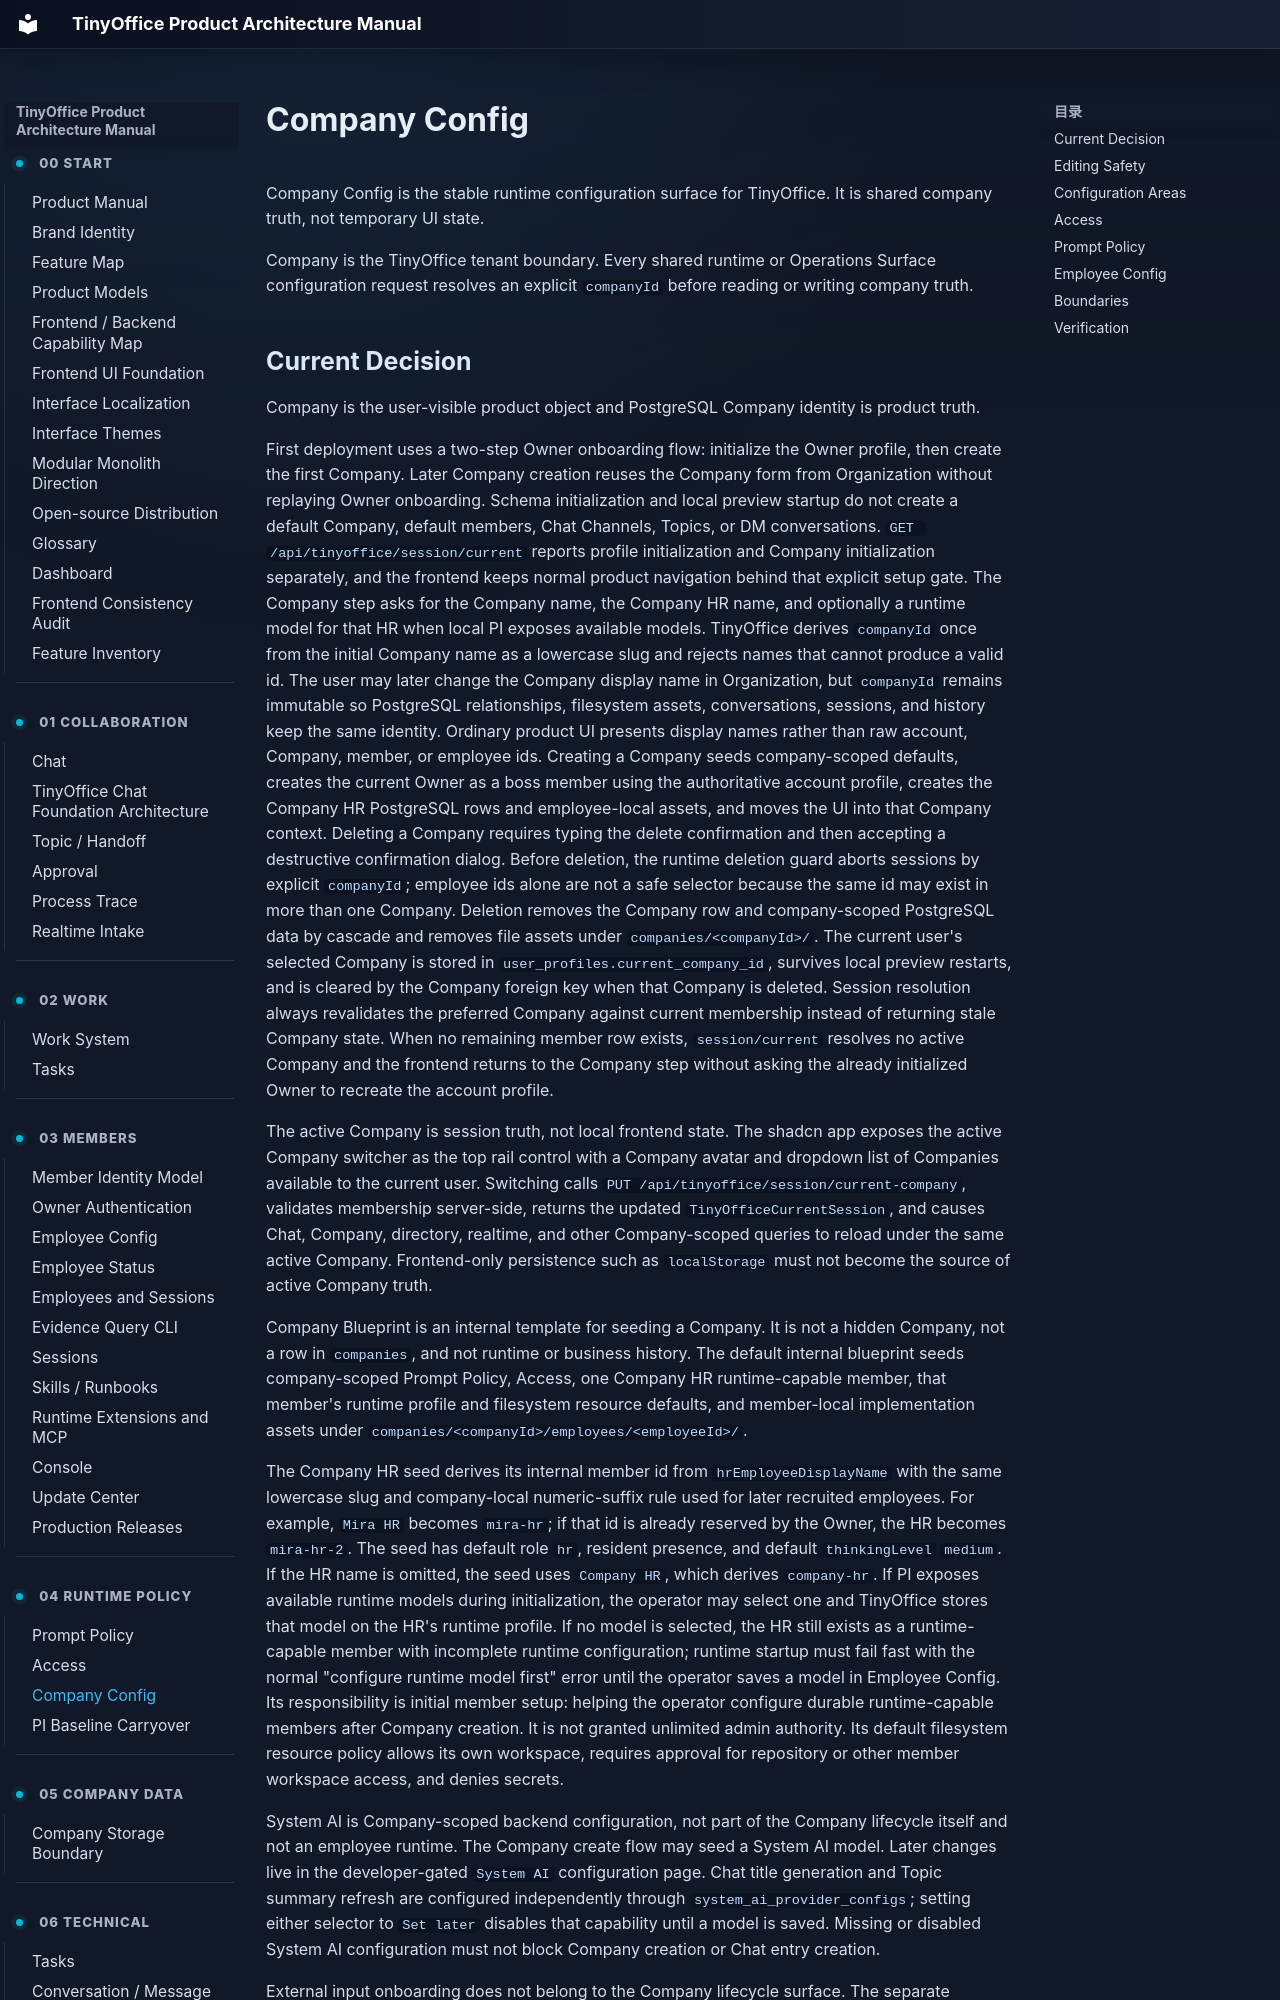

repository: xuziho/TinyOffice · page: product/company-config/index.html · generator: mkdocs

# Company Config

Company Config is the stable runtime configuration surface for TinyOffice. It is shared company truth, not temporary UI state.

Company is the TinyOffice tenant boundary. Every shared runtime or Operations Surface configuration request resolves an explicit `companyId` before reading or writing company truth.
